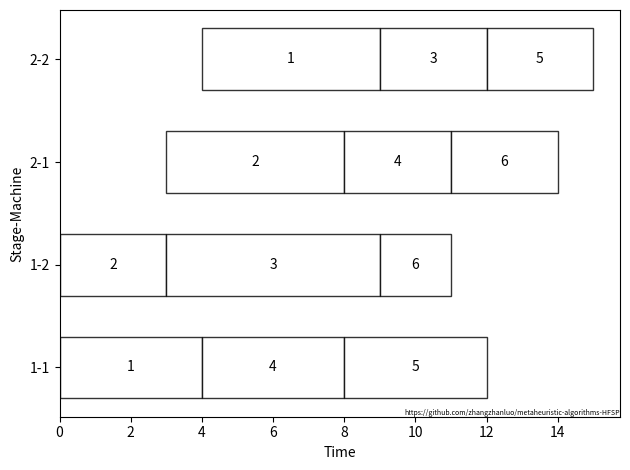

This figure's Python source:
"""
    Author: Zhanluo Zhang
    Author E-mail: zhangzhanluo@outlook.com
    Version: v1.0
    Created Date: 20210602
    Description: Basic functions
"""
import random
from matplotlib import pyplot as plt


class HFSPInstance:
    def __init__(self, n_jobs=None, n_stages=None, machine_layout='e', default=False, random_instance=True):
        """
        Generate instance.

        :param n_jobs: number of jobs
        :param n_stages: number of stages
        :param machine_layout: machine layout type: a, b, c, d, e, see Section 6 for more infos
        :param default: the example given in Section 4.
        :return: Processing time, the number of machines in each stage, instance name
        """
        if not random_instance:
            random.seed(2021)
        self.n_jobs = 6 if default else n_jobs
        self.n_stages = 2 if default else n_stages
        self.name = 'default' if default else 'j{}c{}{}'.format(n_jobs, n_stages, machine_layout)
        self.machine_layout = 'default' if default else machine_layout
        if default:  # a given example at the very beginning
            self.processing_time = [[4, 3, 6, 4, 4, 2],
                                    [5, 5, 3, 3, 3, 3]]
            self.stages_machine = [2, 2]
        else:
            self.processing_time = [[round(random.uniform(0, 100), 2) for _ in range(n_jobs)] for _ in range(n_stages)]
            self.stages_machine = self.generate_stages_machine()
        if not random_instance:
            random.seed(None)

    def generate_stages_machine(self):
        stages_machine = [3 for _ in range(self.n_stages)]
        if self.machine_layout == 'a':
            stages_machine[len(stages_machine) // 2] = 1
        elif self.machine_layout == 'b':
            stages_machine[0] = 1
        elif self.machine_layout == 'c':
            stages_machine[len(stages_machine) // 2] = 2
        elif self.machine_layout == 'd':
            pass
        elif self.machine_layout == 'e':
            stages_machine = [random.randint(3, 5) for _ in stages_machine]
        else:
            raise NameError('There is no {} type for machine layout.'.format(self.machine_layout))
        return stages_machine


def draw_gant_chart(job_machine_infos, ax=None, title=None, show_chart=True, save_path=None, dpi=300):
    """
    Draw gant chart.

    :param job_machine_infos: list of (job_name, machine_name, start_time, duration)
    :param ax: optional.
    :param title: optional, title for the pic.
    :param show_chart: optional, default true.
    :param save_path: optional, the folder and name for the pic to be saved.
    :param dpi: optional, parameter for saving the pic
    :return: Nothing
    """
    machines_name = list(set([job_machine_info[1] for job_machine_info in job_machine_infos]))
    machines_name.sort()
    if ax is None:
        plt.figure()
        ax = plt.gca()
    for block in job_machine_infos:
        y = machines_name.index(block[1])
        rect = ax.barh(y, left=block[2], width=block[3], height=0.6, color='white', edgecolor='black', alpha=0.8)
        ax.text(rect[0].xy[0] + rect[0]._width * 0.5, rect[0].xy[1] + rect[0]._height * 0.5, block[0], ha='center',
                va='center')
    plt.yticks(range(len(machines_name)), machines_name)
    ax.text(1, 0, 'https://github.com/zhangzhanluo/metaheuristic-algorithms-HFSP', ha='right', va='bottom',
            fontsize=5, transform=ax.transAxes)
    ax.set_xlabel('Time')
    ax.set_ylabel('Stage-Machine')
    if title is not None:
        ax.set_title(title)
    plt.tight_layout()
    if save_path is not None:
        plt.savefig(save_path+title+'.png', dpi=dpi)
    if show_chart:
        plt.show()


if __name__ == '__main__':
    # test generate_instance()
    hfsp_instance = HFSPInstance(default=True)
    print(hfsp_instance.processing_time)
    hfsp_instance = HFSPInstance(n_jobs=10, n_stages=5, machine_layout='e')
    print(hfsp_instance.processing_time)

    # test draw_gant_chart()
    blocks = [(1, '1-1', 0, 4),
              (1, '2-2', 4, 5),
              (2, '1-2', 0, 3),
              (2, '2-1', 3, 5),
              (3, '1-2', 3, 6),
              (3, '2-2', 9, 3),
              (4, '1-1', 4, 4),
              (4, '2-1', 8, 3),
              (5, '1-1', 8, 4),
              (5, '2-2', 12, 3),
              (6, '1-2', 9, 2),
              (6, '2-1', 11, 3)]
    draw_gant_chart(blocks)
